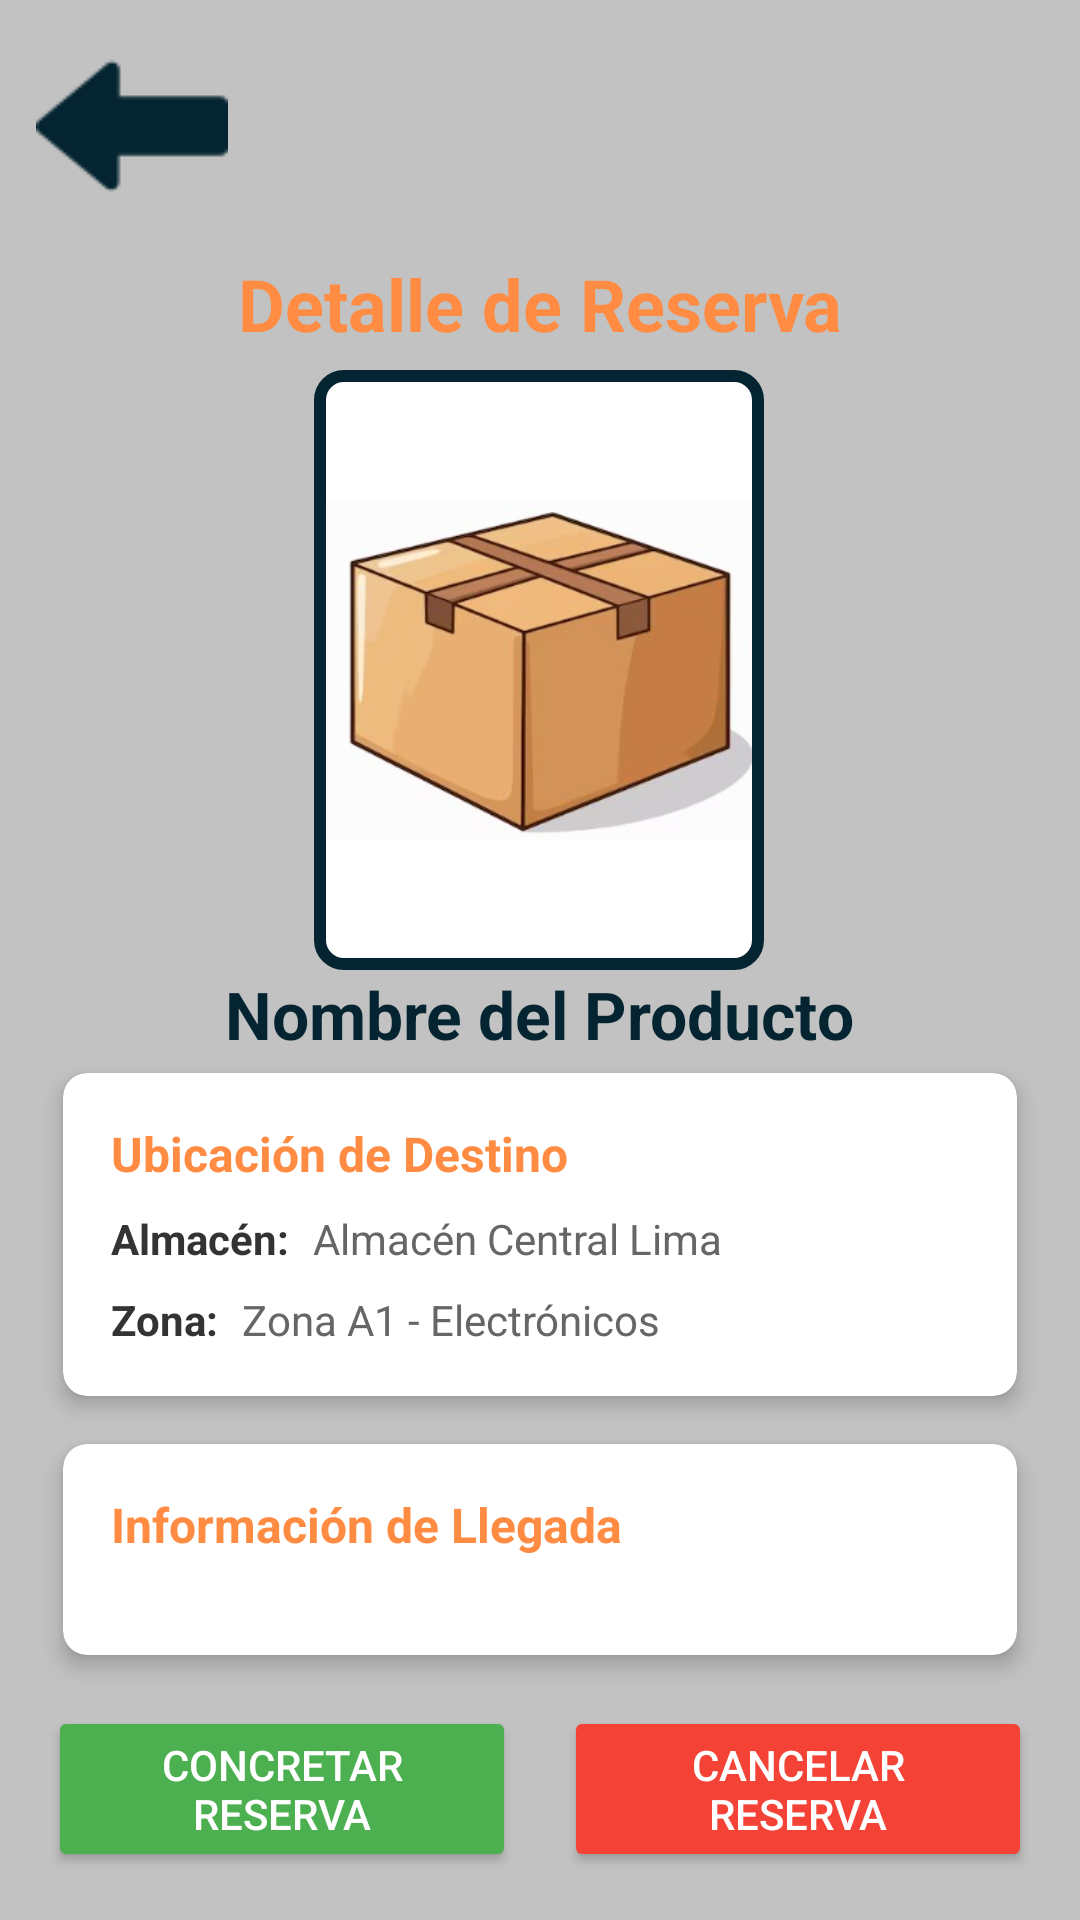

Android layout source for this screen:
<!-- AndroidManifest.xml: application theme Theme.StockVision -->
<!-- res/layout/fragment_detail_reserve.xml -->
<?xml version="1.0" encoding="utf-8"?>
<androidx.constraintlayout.widget.ConstraintLayout xmlns:android="http://schemas.android.com/apk/res/android"
    xmlns:app="http://schemas.android.com/apk/res-auto"
    xmlns:tools="http://schemas.android.com/tools"
    android:layout_width="match_parent"
    android:layout_height="match_parent"
    android:background="#C2C2C2"
    tools:context=".presentation.ui.detail_reserve_space.DetailReserveFragment">

    <ImageButton
        android:id="@+id/btnBack"
        android:layout_width="wrap_content"
        android:layout_height="wrap_content"
        android:backgroundTint="@android:color/transparent"
        android:src="@drawable/ic_left_arrow_64"
        app:layout_constraintStart_toStartOf="parent"
        app:layout_constraintTop_toTopOf="parent" />

    <TextView
        android:id="@+id/tvTitleDetail"
        android:layout_width="wrap_content"
        android:layout_height="wrap_content"
        android:text="Detalle de Reserva"
        android:textColor="#FF8C42"
        android:textStyle="bold"
        android:textSize="24sp"
        android:layout_marginTop="1dp"
        app:layout_constraintTop_toBottomOf="@id/btnBack"
        app:layout_constraintStart_toStartOf="parent"
        app:layout_constraintEnd_toEndOf="parent" />

    
    <LinearLayout
        android:id="@+id/linearLayout3"
        android:layout_width="match_parent"
        android:layout_height="0dp"
        android:layout_marginTop="5dp"
        app:layout_constraintBottom_toTopOf="@id/btnMakeReservation"
        app:layout_constraintEnd_toEndOf="parent"
        app:layout_constraintStart_toStartOf="parent"
        app:layout_constraintTop_toBottomOf="@id/tvTitleDetail">

        <LinearLayout
            android:layout_width="match_parent"
            android:layout_height="wrap_content"
            android:orientation="vertical"
            android:padding="1dp">

            <LinearLayout
                android:layout_width="wrap_content"
                android:layout_height="wrap_content"
                android:layout_gravity="center"
                android:layout_marginBottom="5dp"
                android:gravity="center"
                android:orientation="vertical">

                <ImageView
                    android:id="@+id/ivProductPhotoPhoto"
                    android:layout_width="150dp"
                    android:layout_height="200dp"
                    android:layout_centerHorizontal="true"
                    android:background="@drawable/rounded_border"
                    android:padding="4dp"
                    android:scaleType="fitCenter"

                    android:src="@drawable/box_referential" />

                <TextView
                    android:id="@+id/tvProductName"
                    android:layout_width="wrap_content"
                    android:layout_height="wrap_content"
                    android:text="Nombre del Producto"
                    android:textColor="@color/text_animation"
                    android:textSize="22sp"
                    android:textStyle="bold"

                    />
            </LinearLayout>


            
            <androidx.cardview.widget.CardView
                android:layout_width="match_parent"
                android:layout_height="wrap_content"
                android:layout_gravity="center"
                android:layout_marginHorizontal="20dp"
                android:layout_marginBottom="16dp"
                app:cardCornerRadius="8dp"
                app:cardElevation="4dp">

                <LinearLayout
                    android:layout_width="match_parent"
                    android:layout_height="wrap_content"
                    android:orientation="vertical"
                    android:padding="16dp">

                    <TextView
                        android:layout_width="wrap_content"
                        android:layout_height="wrap_content"
                        android:layout_marginBottom="8dp"
                        android:text="Ubicación de Destino"
                        android:textColor="#FF8C42"
                        android:textSize="16sp"
                        android:textStyle="bold" />

                    <LinearLayout
                        android:layout_width="match_parent"
                        android:layout_height="wrap_content"
                        android:layout_marginBottom="8dp"
                        android:orientation="horizontal">

                        <TextView
                            android:layout_width="wrap_content"
                            android:layout_height="wrap_content"
                            android:layout_marginEnd="8dp"
                            android:text="Almacén:"
                            android:textColor="#333333"
                            android:textStyle="bold" />

                        <TextView
                            android:id="@+id/tvWarehouse"
                            android:layout_width="0dp"
                            android:layout_height="wrap_content"
                            android:layout_weight="1"
                            android:text="Almacén Central Lima"
                            android:textColor="#666666" />
                    </LinearLayout>

                    <LinearLayout
                        android:layout_width="match_parent"
                        android:layout_height="wrap_content"
                        android:orientation="horizontal">

                        <TextView
                            android:layout_width="wrap_content"
                            android:layout_height="wrap_content"
                            android:layout_marginEnd="8dp"
                            android:text="Zona:"
                            android:textColor="#333333"
                            android:textStyle="bold" />

                        <TextView
                            android:id="@+id/tvAreaWarehouse"
                            android:layout_width="0dp"
                            android:layout_height="wrap_content"
                            android:layout_weight="1"
                            android:text="Zona A1 - Electrónicos"
                            android:textColor="#666666" />
                    </LinearLayout>
                </LinearLayout>
            </androidx.cardview.widget.CardView>

            
            <androidx.cardview.widget.CardView
                android:layout_width="match_parent"
                android:layout_height="wrap_content"
                android:layout_marginHorizontal="20dp"
                android:layout_marginBottom="16dp"
                app:cardCornerRadius="8dp"
                app:cardElevation="4dp">

                <LinearLayout
                    android:layout_width="match_parent"
                    android:layout_height="wrap_content"
                    android:orientation="vertical"
                    android:padding="16dp">

                    <TextView
                        android:layout_width="wrap_content"
                        android:layout_height="wrap_content"
                        android:layout_marginBottom="8dp"
                        android:text="Información de Llegada"
                        android:textColor="#FF8C42"
                        android:textSize="16sp"
                        android:textStyle="bold" />

                    <LinearLayout
                        android:layout_width="match_parent"
                        android:layout_height="wrap_content"
                        android:layout_marginBottom="8dp"
                        android:orientation="horizontal">

                        <TextView
                            android:layout_width="wrap_content"
                            android:layout_height="wrap_content"
                            android:layout_marginEnd="8dp"
                            android:text="Fecha de llegada:"
                            android:textColor="#333333"
                            android:textStyle="bold" />

                        <TextView
                            android:id="@+id/tvArrivalDate"
                            android:layout_width="0dp"
                            android:layout_height="wrap_content"
                            android:layout_weight="1"
                            android:text="15/07/2025"
                            android:textColor="#666666" />
                    </LinearLayout>

                    <LinearLayout
                        android:layout_width="match_parent"
                        android:layout_height="wrap_content"
                        android:orientation="horizontal">

                        <TextView
                            android:layout_width="wrap_content"
                            android:layout_height="wrap_content"
                            android:layout_marginEnd="8dp"
                            android:text="Cantidad:"
                            android:textColor="#333333"
                            android:textStyle="bold" />

                        <TextView
                            android:id="@+id/tvQuantity"
                            android:layout_width="0dp"
                            android:layout_height="wrap_content"
                            android:layout_weight="1"
                            android:text="25 unidades"
                            android:textColor="#666666" />
                    </LinearLayout>
                </LinearLayout>
            </androidx.cardview.widget.CardView>

        </LinearLayout>
    </LinearLayout>

    
    <Button
        android:id="@+id/btnMakeReservation"
        android:layout_width="0dp"
        android:layout_height="wrap_content"
        android:layout_marginStart="16dp"
        android:layout_marginEnd="8dp"
        android:layout_marginBottom="16dp"
        android:text="Concretar Reserva"
        android:textColor="@android:color/white"
        android:backgroundTint="#4CAF50"
        app:layout_constraintBottom_toBottomOf="parent"
        app:layout_constraintStart_toStartOf="parent"
        app:layout_constraintEnd_toStartOf="@id/btnCancelReservation" />

    <Button
        android:id="@+id/btnCancelReservation"
        android:layout_width="0dp"
        android:layout_height="wrap_content"
        android:layout_marginStart="8dp"
        android:layout_marginEnd="16dp"
        android:layout_marginBottom="16dp"
        android:text="Cancelar Reserva"
        android:textColor="@android:color/white"
        android:backgroundTint="#F44336"
        app:layout_constraintBottom_toBottomOf="parent"
        app:layout_constraintStart_toEndOf="@id/btnMakeReservation"
        app:layout_constraintEnd_toEndOf="parent" />

    <TextView
        android:id="@+id/tvReservationStatus"
        android:layout_width="0dp"
        android:layout_height="wrap_content"
        android:background="@color/gray"
        android:gravity="center"
        android:padding="8dp"
        android:text="Estado de la reserva"
        android:textColor="#FFFFFF"
        android:textSize="16sp"
        android:textStyle="bold"
        android:visibility="gone"
        android:layout_marginBottom="16dp"
        app:layout_constraintBottom_toBottomOf="parent"
        app:layout_constraintEnd_toEndOf="parent"
        app:layout_constraintStart_toStartOf="parent" />

</androidx.constraintlayout.widget.ConstraintLayout>
<!-- resources referenced by this layout -->
<resources>
  <color name="text_animation">#042431</color>
  <!-- drawable box_referential: jpg bitmap (drawable, 13506 bytes) -->
  <!-- drawable ic_left_arrow_64: png bitmap (drawable, 965 bytes) -->
  <!-- drawable rounded_border (drawable) -->
  <?xml version="1.0" encoding="utf-8"?>
  <shape xmlns:android="http://schemas.android.com/apk/res/android"
      android:shape="rectangle">
  
      <solid android:color="@android:color/white"/>
      <corners android:radius="8dp"/>
      <stroke
          android:width="4dp"
          android:color="@color/text_animation"/>
  </shape>
  <style name="Theme.StockVision" parent="Theme.MaterialComponents.DayNight.DarkActionBar">
          
          <item name="colorPrimary">@color/purple_500</item>
          <item name="colorPrimaryVariant">@color/purple_700</item>
          <item name="colorOnPrimary">@color/white</item>
          
          <item name="colorSecondary">@color/teal_200</item>
          <item name="colorSecondaryVariant">@color/teal_700</item>
          <item name="colorOnSecondary">@color/black</item>
          
          <item name="android:statusBarColor">?attr/colorPrimaryVariant</item>
          
      </style>
  <color name="purple_500">#FF6200EE</color>
  <color name="purple_700">#FF3700B3</color>
  <color name="white">#FFFFFFFF</color>
  <color name="teal_200">#FF03DAC5</color>
  <color name="teal_700">#FF018786</color>
  <color name="black">#FF000000</color>
</resources>
